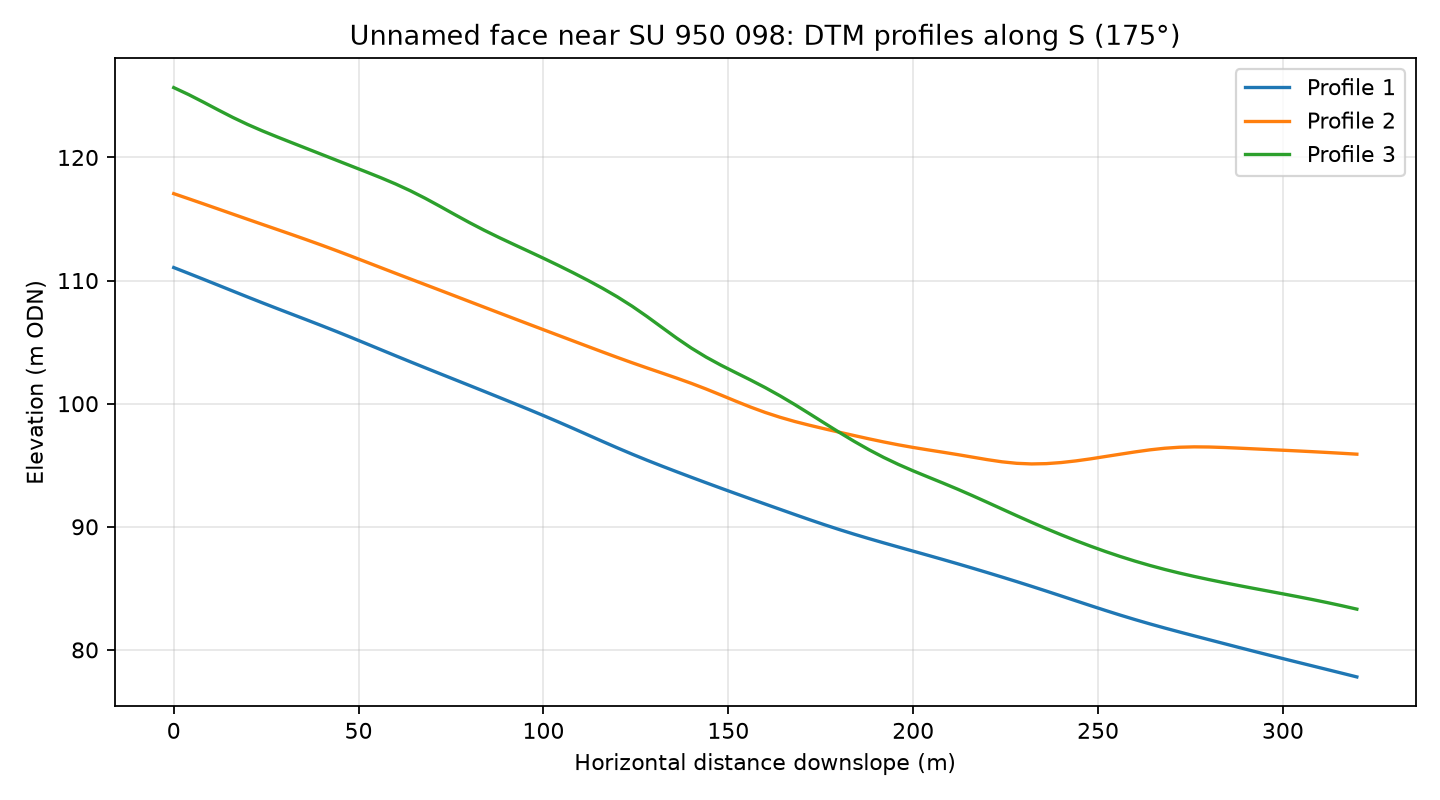

The file beside this chart, header and first rows:
profile, distance_m, elevation_m
1, 0.0, 111.1
1, 4.0, 110.6
1, 8.0, 110.1
1, 12.0, 109.6
1, 16.0, 109.1
1, 20.0, 108.7
1, 24.0, 108.2
1, 28.0, 107.7
1, 32.0, 107.3
1, 36.0, 106.8
1, 40.0, 106.3
1, 44.0, 105.9
1, 48.0, 105.4
1, 52.0, 104.9
1, 56.0, 104.4
1, 60.0, 103.9
1, 64.0, 103.4
1, 68.0, 102.9
1, 72.0, 102.4
1, 76.0, 102
1, 80.0, 101.5
1, 84.0, 101
1, 88.0, 100.5
1, 92.0, 100
1, 96.0, 99.53
1, 100.0, 99.03
1, 104.0, 98.52
1, 108.0, 98
1, 112.0, 97.46
1, 116.0, 96.93
1, 120.0, 96.41
1, 124.0, 95.9
1, 128.0, 95.41
1, 132.0, 94.94
1, 136.0, 94.48
1, 140.0, 94.02
1, 144.0, 93.58
1, 148.0, 93.13
1, 152.0, 92.7
1, 156.0, 92.27
1, 160.0, 91.84
1, 164.0, 91.42
1, 168.0, 90.99
1, 172.0, 90.58
1, 176.0, 90.17
1, 180.0, 89.78
1, 184.0, 89.4
1, 188.0, 89.04
1, 192.0, 88.7
1, 196.0, 88.36
1, 200.0, 88.02
1, 204.0, 87.68
1, 208.0, 87.34
1, 212.0, 87
1, 216.0, 86.65
1, 220.0, 86.29
1, 224.0, 85.92
1, 228.0, 85.55
1, 232.0, 85.17
1, 236.0, 84.78
... 183 more rows
